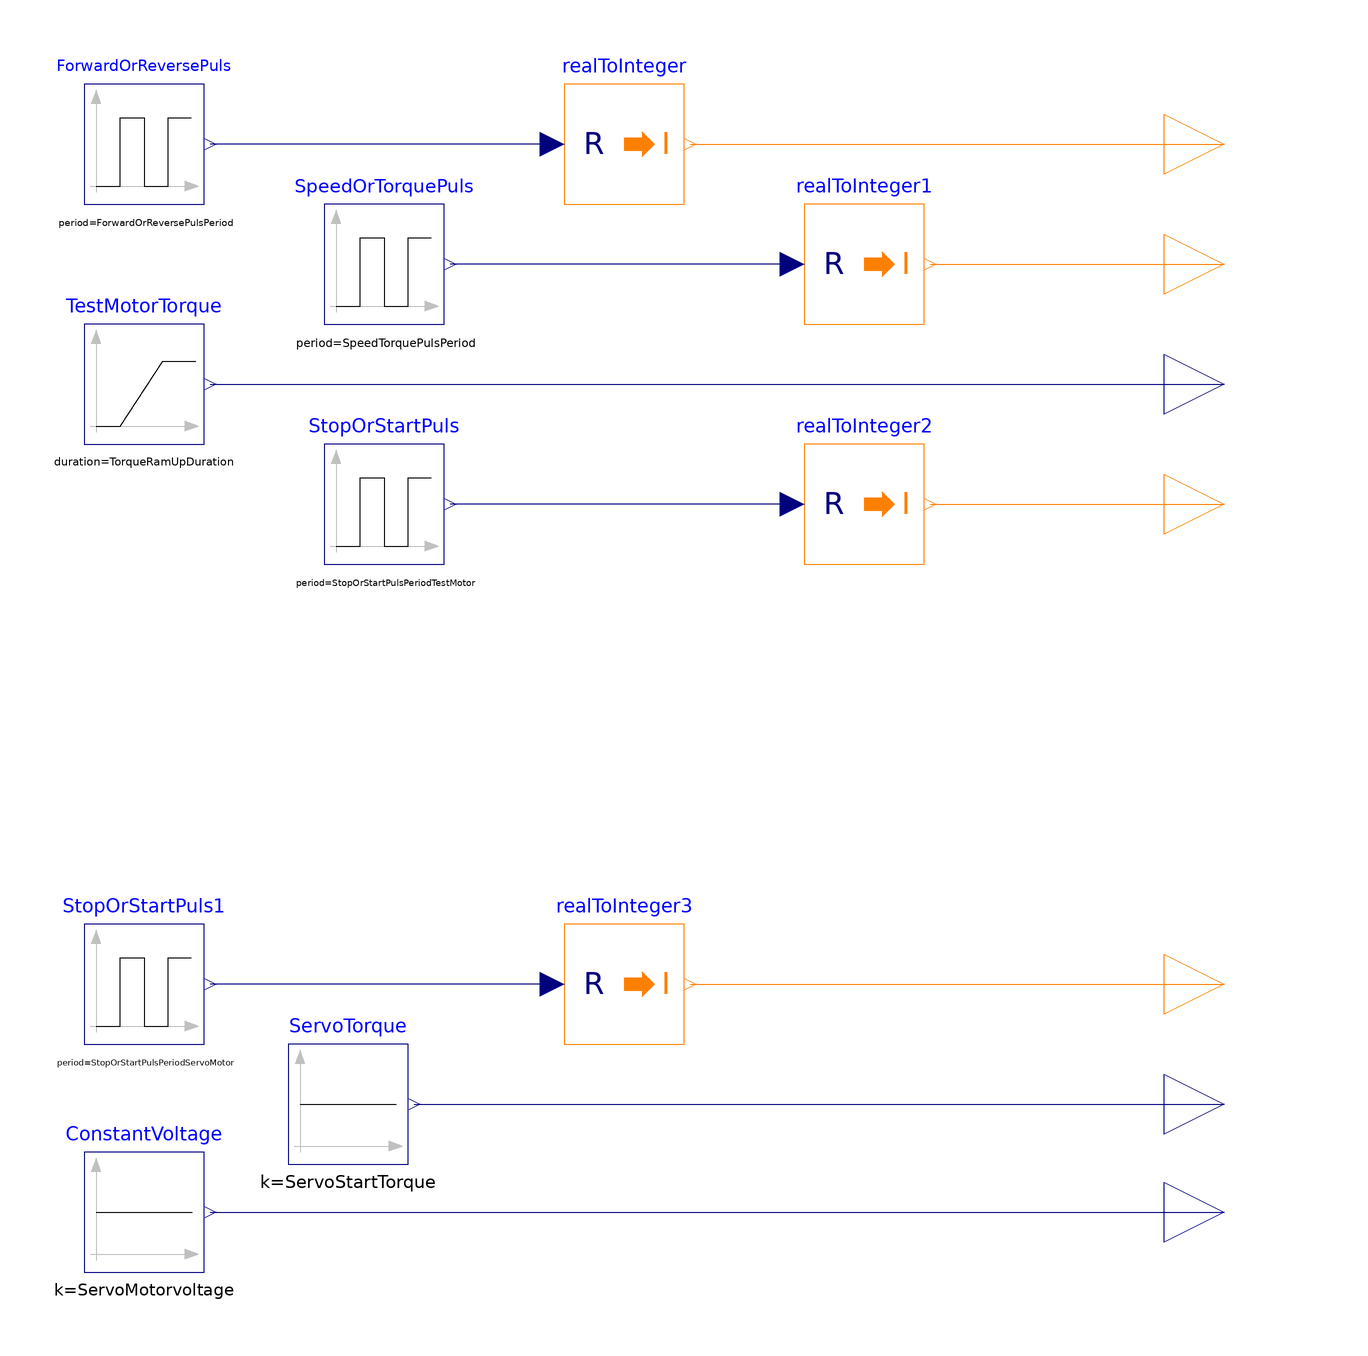

Above is the diagram view of the following Modelica model: its components placed by their Placement annotations and its connect equations drawn as lines.

model Test_VFD_Servo2_V1
      parameter Real ServoMotorvoltage = 2.5 "Voltage of the Servomotor";
      parameter Integer StopOrStartPulsAmplitudeServoMotor = 1 "Stop (0) and start (1) amplitude signal for the servomotor";
      parameter Integer StopOrStartPulsStartTimeServoMotor = 0 "Time delay for the stop/start signal";
      parameter Integer StopOrStartPulsPeriodServoMotor = 60 "Puls Duration In Seconds for the stop/start signal";
      parameter Integer StopOrStartPulsWidthServoMotor = 100 "Puls width for the stop/start signal";
      parameter Integer StopOrStartPulsOffsetServoMotor = 0 "Initial start value for the stop/start signal";
      parameter Integer StartTorqueRampUpTime = 10 "Startime of the step up torque in seconds";
      parameter Integer TorqueRamUpDuration = 30 "Duration of the Torque ramp up in seconds";
      parameter Real HeightTorque = 5 "Height of torque signal";
      parameter Real InitialTorque = 0.61 "The star torque level";
      parameter Real ServoStartTorque = 0.61 "Start torque for the servo motor";
      parameter Integer StopOrStartPulsAmplitudeTestMotor = 1 "Stop (0) and start (1) amplitude signal for the testmotors";
      parameter Integer StopOrStartPulsStartTimeTestMotor = 0 "Time delay for the stop/start signal";
      parameter Integer StopOrStartPulsPeriodTestMotor = 60 "Puls Duration In Seconds for the stop/start signal";
      parameter Integer StopOrStartPulsWidthTestMotor = 100 "Puls width for the stop/start signal";
      parameter Integer StopOrStartPulsOffsetTestMotor = 0 "Initial start value for the stop/start signal";
      parameter Integer SpeedTorquePulsAmplitude = 1 "Speed (0) or Torque (1) amplitude signal for the testmotors";
      parameter Integer SpeedTorquePulsStartTime = 0 "Time delay for the speed/torque signal";
      parameter Integer SpeedTorquePulsPeriod = 60 "Puls Duration In Seconds for the speed/torque signal";
      parameter Integer SpeedTorquePulsWidth = 100 "Puls width for the speed/torque signal";
      parameter Integer SpeedTorquePulsOffset = 0 "Initial start value for the speed/torque signal";
      parameter Integer ForwardOrReversePulsAmplitude = 0 "Forward (0) or Reverse (1) amplitude signal for the testmotors";
      parameter Integer ForwardOrReversePulsStartTime = 0 "Time delay for the forward/reverse signal";
      parameter Integer ForwardOrReversePulsPeriod = 60 "Puls Duration In Seconds for the forward/reverse signal";
      parameter Integer ForwardOrReversePulsWidth = 50 "Puls width for the forward/reverse signal";
      parameter Integer ForwardOrReversePulsOffset = 0 "Initial start value for the forward/reverse signal";
      Modelica.Blocks.Sources.Constant ConstantVoltage(k = ServoMotorvoltage) annotation(
        Placement(transformation(extent = {{-80, -98}, {-60, -78}})));
      Modelica.Blocks.Interfaces.IntegerOutput Start_Stop_Testmotor "Connector of Integer output signal" annotation(
        Placement(transformation(extent = {{100, 20}, {120, 40}})));
      Modelica.Blocks.Interfaces.RealOutput Servo_motor_speed "Connector of Real output signal" annotation(
        Placement(transformation(extent = {{100, -98}, {120, -78}})));
      Modelica.Blocks.Interfaces.RealOutput Test_motor_torque "Connector of Real output signal" annotation(
        Placement(transformation(extent = {{100, 40}, {120, 60}})));
      Modelica.Blocks.Interfaces.IntegerOutput Speed_Torque "Connector of Integer output signal" annotation(
        Placement(transformation(extent = {{100, 60}, {120, 80}})));
      Modelica.Blocks.Interfaces.IntegerOutput Forward_Reverse "Connector of Integer output signal" annotation(
        Placement(transformation(extent = {{100, 80}, {120, 100}})));
      Modelica.Blocks.Sources.Constant ServoTorque(k = ServoStartTorque) annotation(
        Placement(transformation(extent = {{-46, -80}, {-26, -60}})));
      Modelica.Blocks.Interfaces.RealOutput Servo_Start_Torque "Connector of Real output signal" annotation(
        Placement(transformation(extent = {{100, -80}, {120, -60}})));
      Modelica.Blocks.Math.RealToInteger realToInteger annotation(
        Placement(transformation(extent = {{0, 80}, {20, 100}})));
      Modelica.Blocks.Sources.Pulse ForwardOrReversePuls(amplitude = ForwardOrReversePulsAmplitude, width = ForwardOrReversePulsWidth, period = ForwardOrReversePulsPeriod, offset = ForwardOrReversePulsOffset, startTime = ForwardOrReversePulsStartTime) annotation(
        Placement(transformation(extent = {{-80, 80}, {-60, 100}})));
      Modelica.Blocks.Math.RealToInteger realToInteger1 annotation(
        Placement(transformation(extent = {{40, 60}, {60, 80}})));
      Modelica.Blocks.Sources.Pulse SpeedOrTorquePuls(amplitude = SpeedTorquePulsAmplitude, width = SpeedTorquePulsWidth, period = SpeedTorquePulsPeriod, offset = SpeedTorquePulsOffset, startTime = SpeedTorquePulsStartTime) annotation(
        Placement(transformation(extent = {{-40, 60}, {-20, 80}})));
      Modelica.Blocks.Math.RealToInteger realToInteger2 annotation(
        Placement(transformation(extent = {{40, 20}, {60, 40}})));
      Modelica.Blocks.Sources.Pulse StopOrStartPuls(amplitude = StopOrStartPulsAmplitudeTestMotor, width = StopOrStartPulsWidthTestMotor, period = StopOrStartPulsPeriodTestMotor, offset = StopOrStartPulsOffsetTestMotor, startTime = StopOrStartPulsStartTimeTestMotor) annotation(
        Placement(transformation(extent = {{-40, 20}, {-20, 40}})));
      Modelica.Blocks.Math.RealToInteger realToInteger3 annotation(
        Placement(transformation(extent = {{0, -60}, {20, -40}})));
      Modelica.Blocks.Sources.Pulse StopOrStartPuls1(amplitude = StopOrStartPulsAmplitudeServoMotor, width = StopOrStartPulsWidthServoMotor, period = StopOrStartPulsPeriodServoMotor, offset = StopOrStartPulsOffsetServoMotor, startTime = StopOrStartPulsStartTimeServoMotor) annotation(
        Placement(transformation(extent = {{-80, -60}, {-60, -40}})));
      Modelica.Blocks.Interfaces.IntegerOutput Start_Stop_Servomotor "Connector of Integer output signal" annotation(
        Placement(transformation(extent = {{100, -60}, {120, -40}})));
      Modelica.Blocks.Sources.Ramp TestMotorTorque(height = HeightTorque, duration = TorqueRamUpDuration, offset = InitialTorque, startTime = StartTorqueRampUpTime) annotation(
        Placement(transformation(extent = {{-80, 40}, {-60, 60}})));
    equation
      connect(ConstantVoltage.y, Servo_motor_speed) annotation(
        Line(points = {{-59, -88}, {110, -88}}, color = {0, 0, 127}));
      connect(ServoTorque.y, Servo_Start_Torque) annotation(
        Line(points = {{-25, -70}, {110, -70}}, color = {0, 0, 127}));
      connect(realToInteger.y, Forward_Reverse) annotation(
        Line(points = {{21, 90}, {110, 90}}, color = {255, 127, 0}));
      connect(realToInteger.u, ForwardOrReversePuls.y) annotation(
        Line(points = {{-2, 90}, {-59, 90}}, color = {0, 0, 127}));
      connect(realToInteger1.u, SpeedOrTorquePuls.y) annotation(
        Line(points = {{38, 70}, {-19, 70}}, color = {0, 0, 127}));
      connect(realToInteger1.y, Speed_Torque) annotation(
        Line(points = {{61, 70}, {110, 70}}, color = {255, 127, 0}));
      connect(realToInteger2.y, Start_Stop_Testmotor) annotation(
        Line(points = {{61, 30}, {110, 30}}, color = {255, 127, 0}));
      connect(realToInteger2.u, StopOrStartPuls.y) annotation(
        Line(points = {{38, 30}, {-19, 30}}, color = {0, 0, 127}));
      connect(realToInteger3.y, Start_Stop_Servomotor) annotation(
        Line(points = {{21, -50}, {110, -50}}, color = {255, 127, 0}));
      connect(realToInteger3.u, StopOrStartPuls1.y) annotation(
        Line(points = {{-2, -50}, {-59, -50}}, color = {0, 0, 127}));
      connect(TestMotorTorque.y, Test_motor_torque) annotation(
        Line(points = {{-59, 50}, {110, 50}}, color = {0, 0, 127}));
      annotation(
        Icon(coordinateSystem(preserveAspectRatio = false)),
        Diagram(coordinateSystem(preserveAspectRatio = false)),
        experiment(StopTime = 300));
    end Test_VFD_Servo2_V1;